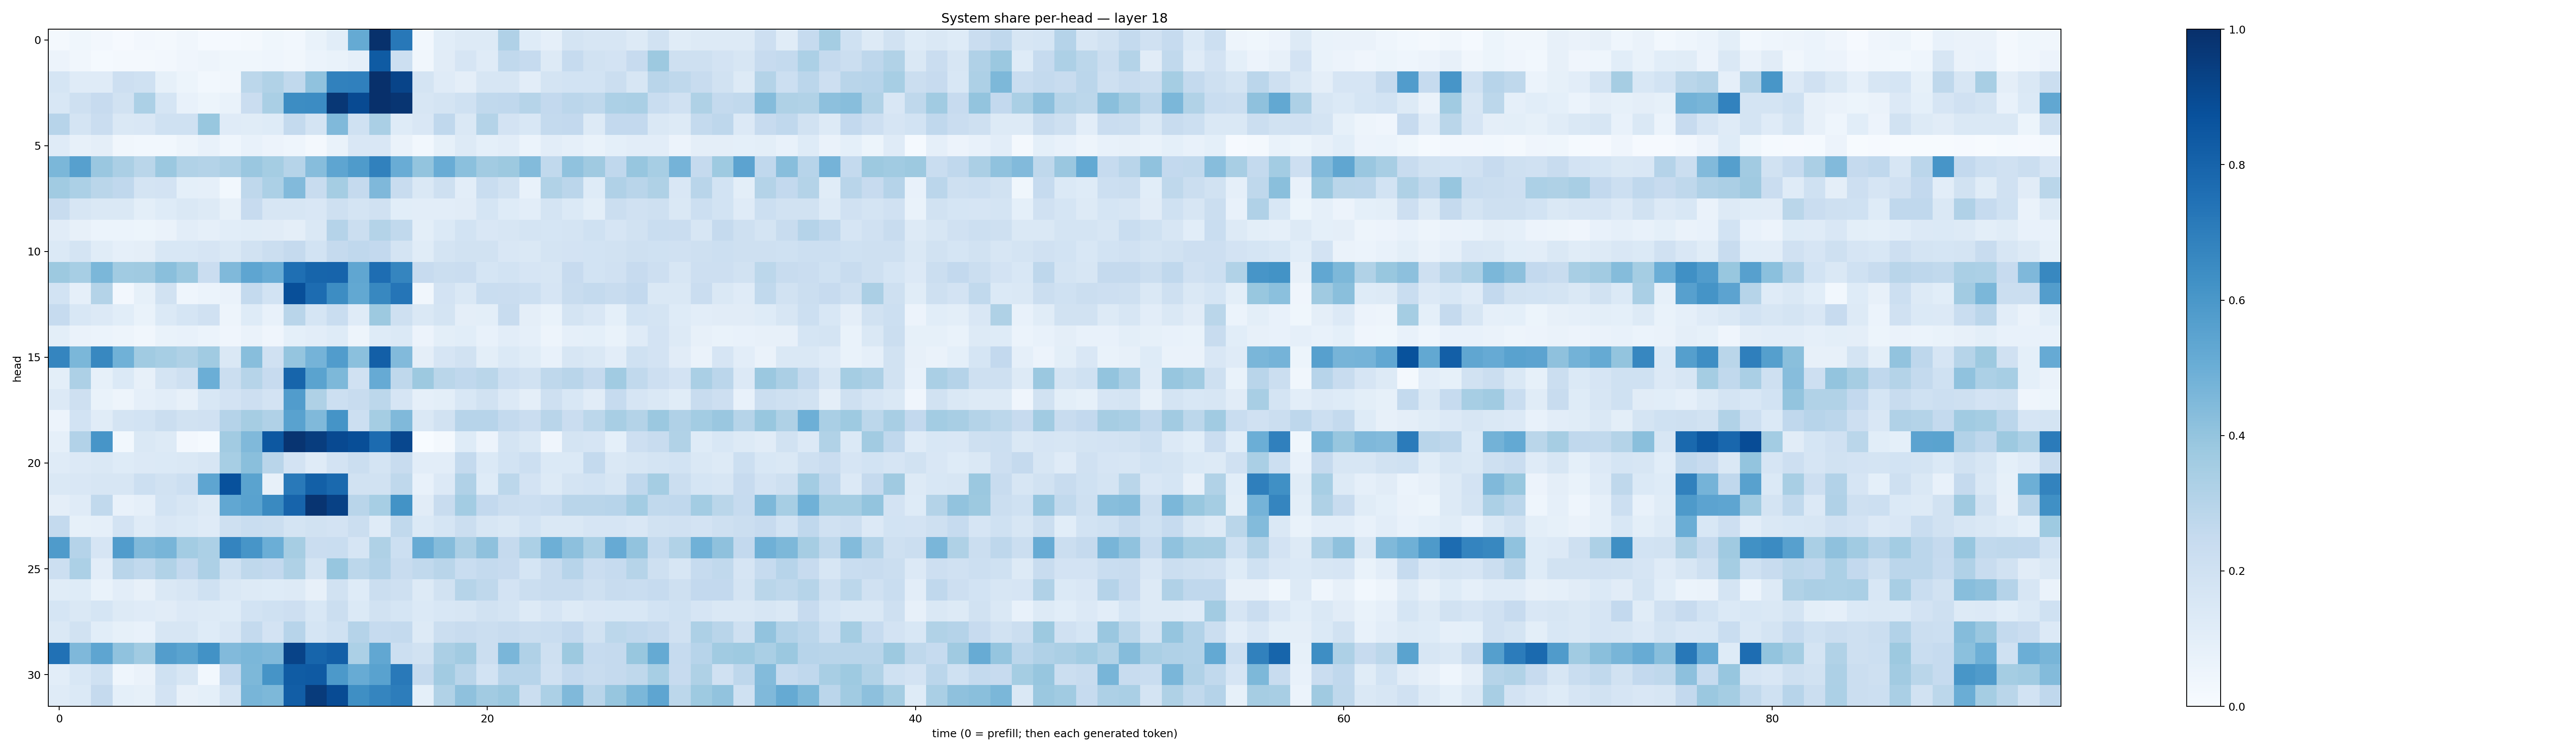

Data behind this chart, as committed beside it:
0.015883964, 0.038643528, 0.023469416, 0.0112013975, 0.025372189, 0.021399517, 0.032061093, 0.014412931, 0.012939508, 0.01933948, 0.039057355, 0.027679482, 0.06966051, 0.108715996, 0.5176474, 0.99344826, 0.7222803, 0.030346405, 0.10769239, 0.12626506, 0.1309233, 0.3172033, 0.12197356, 0.08895476
0.05482, 0.03286, 0.01242, 0.01652, 0.0212, 0.02724, 0.04278, 0.05028, 0.03738, 0.03656, 0.04381, 0.03321, 0.05861, 0.0694, 0.08966, 0.8342, 0.2174, 0.03485, 0.1127, 0.1667, 0.1206, 0.2643, 0.2466, 0.1289
0.1702, 0.1185, 0.1211, 0.2143, 0.2026, 0.084, 0.05197, 0.03067, 0.03161, 0.2775, 0.3126, 0.2637, 0.4085, 0.6874, 0.6898, 0.9972, 0.9219, 0.1728, 0.1197, 0.09568, 0.1635, 0.1627, 0.1042, 0.1729
0.1537, 0.2063, 0.2425, 0.1904, 0.3286, 0.1681, 0.07728, 0.05327, 0.06674, 0.2286, 0.3372, 0.6417, 0.6466, 0.9726, 0.8976, 0.999, 0.9785, 0.1606, 0.1773, 0.2002, 0.263, 0.2688, 0.2988, 0.259
0.2956, 0.176, 0.2271, 0.1418, 0.1514, 0.2011, 0.2013, 0.3871, 0.1203, 0.1171, 0.1228, 0.2553, 0.1722, 0.4465, 0.2025, 0.3379, 0.1235, 0.1488, 0.2669, 0.1415, 0.3072, 0.1818, 0.1553, 0.257
0.1178, 0.08094, 0.09755, 0.03495, 0.03095, 0.03081, 0.04707, 0.07761, 0.04612, 0.07079, 0.05489, 0.04399, 0.01968, 0.06654, 0.1489, 0.1518, 0.06471, 0.02948, 0.08542, 0.1255, 0.091, 0.1031, 0.06205, 0.1043
0.4597, 0.5603, 0.3837, 0.3359, 0.2866, 0.3811, 0.3156, 0.3076, 0.3279, 0.3839, 0.3546, 0.2971, 0.4313, 0.536, 0.5837, 0.684, 0.5043, 0.399, 0.506, 0.4193, 0.3607, 0.3781, 0.4401, 0.2638
0.3657, 0.329, 0.2876, 0.2667, 0.1743, 0.1817, 0.09002, 0.0869, 0.02945, 0.2703, 0.3283, 0.4416, 0.2391, 0.3529, 0.2528, 0.4499, 0.2413, 0.144, 0.2072, 0.1031, 0.2323, 0.1925, 0.07389, 0.3143
0.2405, 0.1628, 0.1423, 0.1431, 0.1009, 0.1213, 0.1422, 0.1295, 0.07996, 0.2432, 0.1622, 0.1611, 0.1511, 0.2057, 0.1778, 0.1966, 0.1083, 0.1049, 0.1023, 0.11, 0.1706, 0.1239, 0.1028, 0.1787
0.1104, 0.08132, 0.05887, 0.0614, 0.05087, 0.06636, 0.1039, 0.08795, 0.1065, 0.1159, 0.1098, 0.09494, 0.1435, 0.3041, 0.2211, 0.3066, 0.2627, 0.09796, 0.1392, 0.1848, 0.1515, 0.1628, 0.1777, 0.1691
0.1396, 0.1766, 0.1158, 0.08892, 0.09705, 0.1535, 0.1536, 0.167, 0.1441, 0.1879, 0.2254, 0.2507, 0.1849, 0.2527, 0.2692, 0.2584, 0.1771, 0.1133, 0.1731, 0.1896, 0.1907, 0.15, 0.1452, 0.1796
0.3763, 0.3451, 0.4605, 0.364, 0.3702, 0.4223, 0.3808, 0.2297, 0.4455, 0.5362, 0.5047, 0.7556, 0.7963, 0.7998, 0.5342, 0.7646, 0.671, 0.2438, 0.2219, 0.2279, 0.1688, 0.184, 0.1663, 0.1635
0.186, 0.08735, 0.3066, 0.02379, 0.08476, 0.1939, 0.0435, 0.05907, 0.06554, 0.2543, 0.185, 0.882, 0.7682, 0.6417, 0.5259, 0.6625, 0.7339, 0.03503, 0.1821, 0.1443, 0.2312, 0.2285, 0.2171, 0.1645
0.2498, 0.1548, 0.1331, 0.1082, 0.06841, 0.1405, 0.1701, 0.1964, 0.04794, 0.125, 0.07211, 0.2898, 0.1702, 0.2317, 0.1209, 0.3772, 0.204, 0.1467, 0.175, 0.09643, 0.09937, 0.2361, 0.09508, 0.0669
0.09863, 0.06602, 0.05985, 0.05037, 0.03269, 0.06954, 0.07265, 0.0594, 0.03978, 0.06297, 0.04181, 0.09007, 0.1038, 0.1211, 0.0485, 0.1227, 0.1394, 0.05518, 0.1009, 0.1072, 0.07723, 0.105, 0.08939, 0.04889
0.6707, 0.4583, 0.6604, 0.4872, 0.3668, 0.3451, 0.3209, 0.3645, 0.148, 0.4273, 0.1962, 0.3966, 0.4758, 0.5773, 0.4192, 0.8183, 0.4442, 0.09645, 0.1649, 0.189, 0.09898, 0.1398, 0.1154, 0.07684
0.09979, 0.3265, 0.08492, 0.1372, 0.0805, 0.1763, 0.2075, 0.4989, 0.2234, 0.3001, 0.2423, 0.7938, 0.5502, 0.4554, 0.1984, 0.5155, 0.2719, 0.3771, 0.2881, 0.2682, 0.2881, 0.2161, 0.1897, 0.2698
0.1352, 0.2041, 0.06757, 0.04878, 0.08749, 0.1027, 0.08195, 0.1524, 0.1807, 0.2137, 0.1808, 0.5765, 0.3217, 0.2173, 0.2349, 0.2793, 0.1671, 0.08821, 0.1009, 0.1532, 0.1943, 0.1334, 0.094, 0.2081
0.05727, 0.1851, 0.1143, 0.1785, 0.1846, 0.2213, 0.1936, 0.1991, 0.3042, 0.3482, 0.3177, 0.5527, 0.4487, 0.6161, 0.2187, 0.3517, 0.4462, 0.1433, 0.192, 0.295, 0.2956, 0.2576, 0.2286, 0.2928
0.08912, 0.3107, 0.6056, 0.02755, 0.1475, 0.1313, 0.0259, 0.01465, 0.3629, 0.4457, 0.8466, 0.9825, 0.9473, 0.9021, 0.8864, 0.7699, 0.9066, 0.002876, 0.01726, 0.1224, 0.0583, 0.1776, 0.1422, 0.04291
0.1197, 0.1333, 0.1474, 0.1237, 0.1332, 0.137, 0.1436, 0.1591, 0.345, 0.4236, 0.2922, 0.1834, 0.1189, 0.1831, 0.2235, 0.1776, 0.2358, 0.105, 0.1029, 0.2576, 0.138, 0.1875, 0.2182, 0.1377
0.1438, 0.1496, 0.1619, 0.1611, 0.2179, 0.188, 0.2149, 0.538, 0.8737, 0.5502, 0.08185, 0.715, 0.8158, 0.7811, 0.189, 0.189, 0.2729, 0.07184, 0.1363, 0.319, 0.1212, 0.2799, 0.1831, 0.1291
0.09499, 0.1208, 0.2629, 0.07411, 0.08913, 0.185, 0.1614, 0.1263, 0.5306, 0.5546, 0.6526, 0.8005, 0.983, 0.9328, 0.2928, 0.3443, 0.6176, 0.1128, 0.2375, 0.356, 0.2584, 0.222, 0.2176, 0.2308
0.257, 0.08373, 0.08667, 0.1823, 0.1201, 0.15, 0.1382, 0.1172, 0.2102, 0.2338, 0.2203, 0.1774, 0.1881, 0.1819, 0.2258, 0.1175, 0.2625, 0.139, 0.1713, 0.2245, 0.1617, 0.1448, 0.1854, 0.1467
0.5855, 0.3018, 0.1661, 0.5762, 0.4465, 0.4656, 0.3591, 0.3312, 0.6721, 0.6065, 0.4984, 0.3492, 0.23, 0.2343, 0.1645, 0.3227, 0.2165, 0.5084, 0.4357, 0.3341, 0.4107, 0.2519, 0.3286, 0.4937
0.2169, 0.3315, 0.102, 0.2905, 0.2625, 0.3147, 0.2608, 0.3246, 0.2012, 0.271, 0.2602, 0.3221, 0.1784, 0.3918, 0.2774, 0.3106, 0.2355, 0.2635, 0.2897, 0.2343, 0.2552, 0.245, 0.1699, 0.2361
0.1152, 0.1213, 0.0701, 0.1049, 0.08089, 0.1423, 0.1589, 0.203, 0.1417, 0.1259, 0.1236, 0.1301, 0.08036, 0.1929, 0.1225, 0.2196, 0.2069, 0.1301, 0.1901, 0.2983, 0.2708, 0.1817, 0.2221, 0.2345
0.1714, 0.1469, 0.1697, 0.1258, 0.1182, 0.1115, 0.1355, 0.1283, 0.123, 0.1845, 0.2022, 0.2116, 0.1528, 0.2218, 0.1401, 0.1914, 0.1717, 0.1405, 0.1556, 0.1591, 0.1881, 0.1736, 0.1269, 0.1663
0.142, 0.1881, 0.1078, 0.08393, 0.07471, 0.1611, 0.1589, 0.1243, 0.1504, 0.2578, 0.1834, 0.2943, 0.1699, 0.2011, 0.3025, 0.2465, 0.2565, 0.1307, 0.2235, 0.2374, 0.2235, 0.2366, 0.2208, 0.2311
0.7469, 0.4505, 0.5369, 0.41, 0.3658, 0.5706, 0.5504, 0.6243, 0.4417, 0.4585, 0.447, 0.9253, 0.7942, 0.8197, 0.3306, 0.5285, 0.218, 0.1934, 0.3347, 0.3618, 0.2237, 0.4648, 0.3171, 0.21
0.105, 0.1526, 0.1992, 0.04408, 0.06566, 0.2031, 0.1632, 0.02995, 0.26, 0.454, 0.6095, 0.8297, 0.8386, 0.5904, 0.508, 0.5508, 0.7168, 0.2535, 0.3631, 0.29, 0.1863, 0.2965, 0.2935, 0.1973
0.1183, 0.1398, 0.2525, 0.09059, 0.08315, 0.1799, 0.07909, 0.09071, 0.1773, 0.4672, 0.455, 0.8207, 0.9547, 0.8932, 0.6351, 0.6718, 0.7007, 0.09231, 0.3133, 0.414, 0.3596, 0.38, 0.22, 0.33
